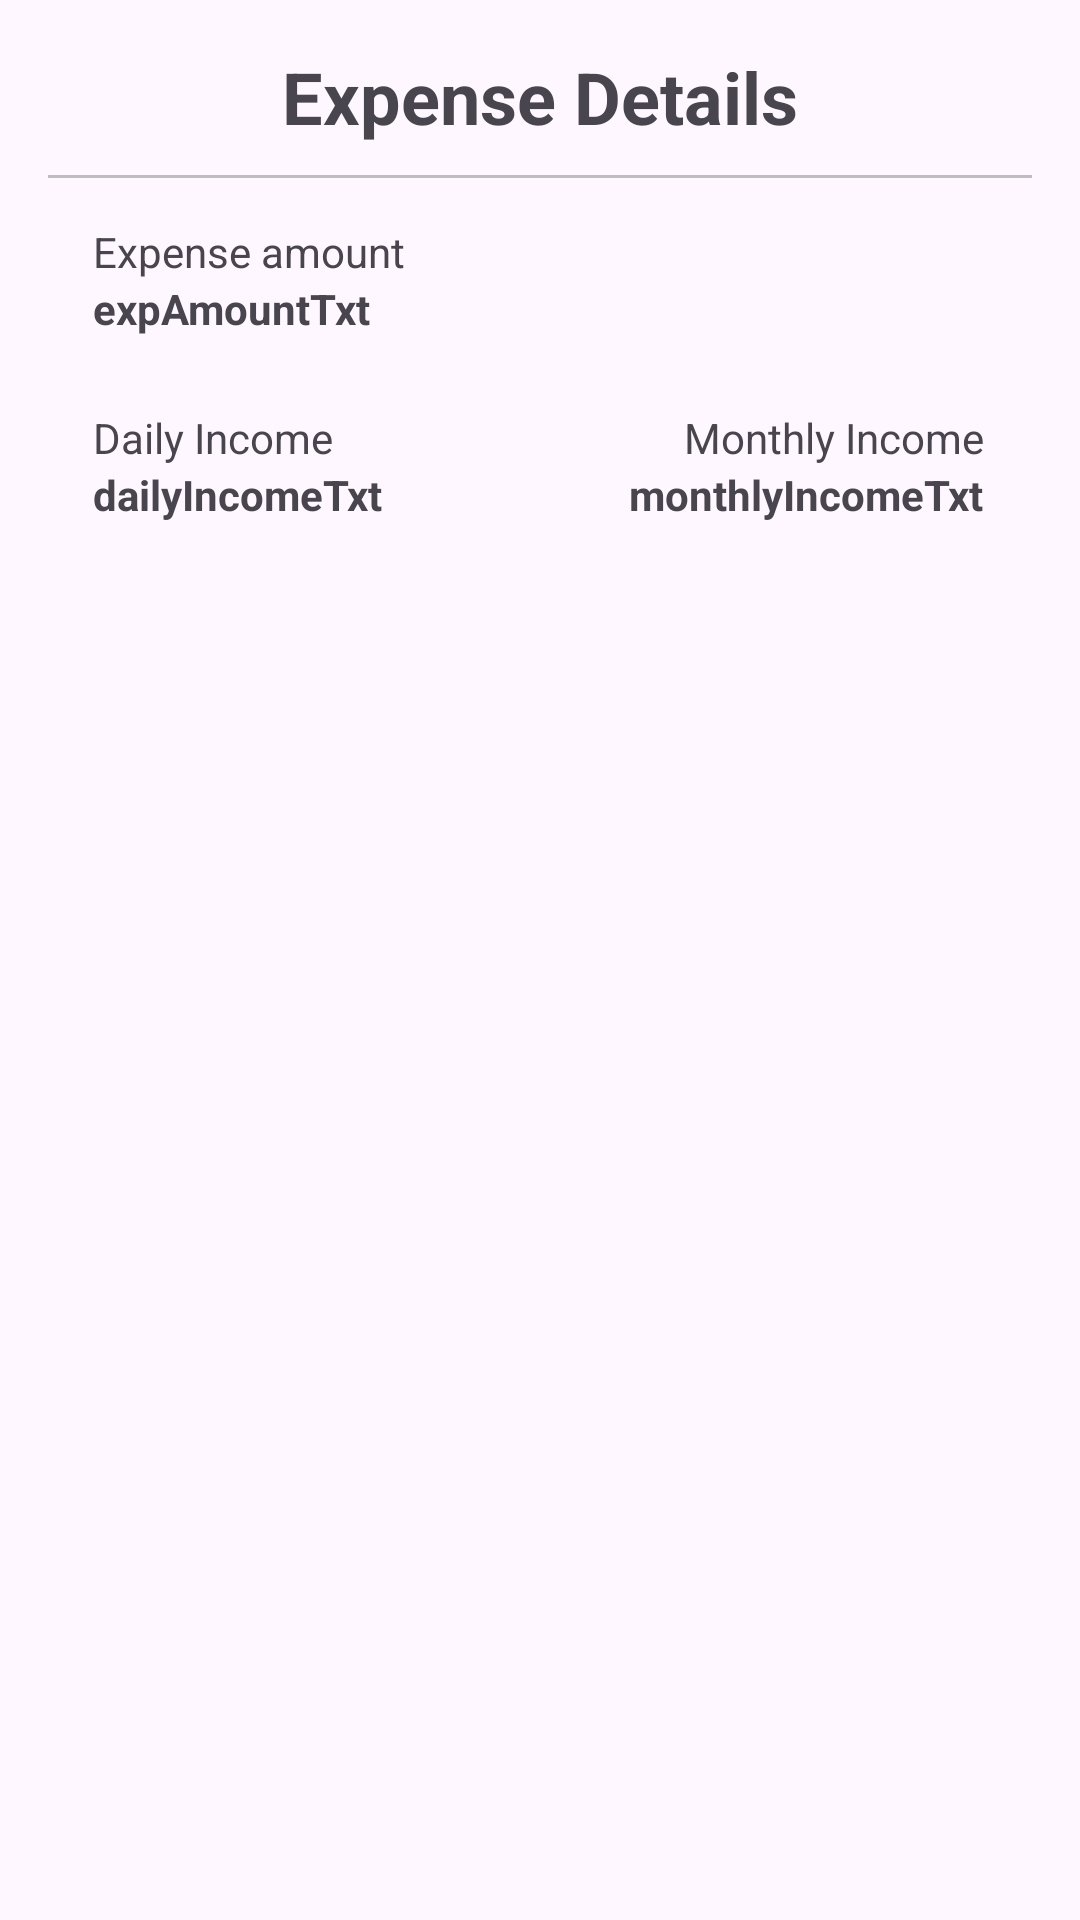

Here is an Android app screen rendered from its layout file. Give the layout XML and the strings, colors and styles it references.
<!-- AndroidManifest.xml: application theme Theme.ExpenseUtility -->
<!-- res/layout/bottom_sheet_layout.xml -->
<?xml version="1.0" encoding="utf-8"?>
<LinearLayout xmlns:android="http://schemas.android.com/apk/res/android"
    xmlns:app="http://schemas.android.com/apk/res-auto"
    xmlns:tools="http://schemas.android.com/tools"
    android:layout_width="match_parent"
    android:layout_height="wrap_content"
    android:orientation="vertical"
    android:padding="16dp">

    <LinearLayout
        android:layout_width="match_parent"
        android:layout_height="match_parent"
        android:layout_marginBottom="10dp"
        android:orientation="vertical">

        <TextView
            android:layout_width="wrap_content"
            android:layout_height="wrap_content"
            android:text="Expense Details"
            android:layout_gravity="center"
            android:textStyle="bold"
            android:textSize="24sp"
        />

        <LinearLayout
            android:layout_marginTop="10dp"
            android:layout_width="match_parent"
            android:layout_height="wrap_content"
            android:orientation="horizontal">
            <View
                android:layout_width="match_parent"
                android:layout_height="1dp"
                android:background="@drawable/gray_line"
                />
        </LinearLayout>

        <LinearLayout
            android:layout_width="match_parent"
            android:layout_height="match_parent">

            <androidx.constraintlayout.widget.ConstraintLayout
                android:layout_width="match_parent"
                android:layout_height="match_parent"
                android:layout_marginBottom="20dp"
                >


                <TextView
                    android:id="@+id/textView2"
                    android:layout_width="wrap_content"
                    android:layout_height="wrap_content"
                    android:layout_margin="15dp"
                    android:layout_marginStart="8dp"
                    android:text="Expense amount"
                    app:layout_constraintStart_toStartOf="parent"
                    app:layout_constraintTop_toTopOf="parent" />

                <TextView
                    android:id="@+id/expAmountTxt"
                    android:layout_width="wrap_content"
                    android:layout_height="wrap_content"
                    android:text="expAmountTxt"
                    android:textStyle="bold"
                    app:layout_constraintStart_toStartOf="@+id/textView2"
                    app:layout_constraintTop_toBottomOf="@+id/textView2" />

                <TextView
                    android:id="@+id/textView4"
                    android:layout_width="wrap_content"
                    android:layout_height="wrap_content"
                    android:layout_marginTop="24dp"
                    android:text="Daily Income"
                    app:layout_constraintStart_toStartOf="@+id/expAmountTxt"
                    app:layout_constraintTop_toBottomOf="@+id/expAmountTxt" />

                <TextView
                    android:id="@+id/dailyIncomeTxt"
                    android:layout_width="wrap_content"
                    android:layout_height="wrap_content"
                    android:text="dailyIncomeTxt"
                    android:textStyle="bold"
                    app:layout_constraintStart_toStartOf="@+id/textView4"
                    app:layout_constraintTop_toBottomOf="@+id/textView4" />

                <TextView
                    android:id="@+id/textView6"
                    android:layout_width="wrap_content"
                    android:layout_height="wrap_content"
                    android:layout_marginEnd="16dp"
                    android:text="Monthly Income"
                    app:layout_constraintEnd_toEndOf="parent"
                    app:layout_constraintTop_toTopOf="@+id/textView4" />

                <TextView
                    android:id="@+id/monthlyIncomeTxt"
                    android:layout_width="wrap_content"
                    android:layout_height="wrap_content"
                    android:text="monthlyIncomeTxt"
                    android:textStyle="bold"
                    app:layout_constraintEnd_toEndOf="@+id/textView6"
                    app:layout_constraintTop_toBottomOf="@+id/textView6" />

                <ImageView
                    android:id="@+id/imageViewCategory"
                    android:layout_width="32dp"
                    android:layout_height="32dp"
                    android:layout_marginEnd="16dp"
                    app:layout_constraintEnd_toEndOf="parent"
                    app:layout_constraintTop_toTopOf="@+id/textView2"
                     />



            </androidx.constraintlayout.widget.ConstraintLayout>



        </LinearLayout>

        <Button
            android:visibility="visible"
            android:id="@+id/btnDownloadFile"
            style="@style/Widget.Material3.Button"
            android:layout_width="match_parent"
            android:layout_height="wrap_content"
            android:text="Download File"
            android:layout_marginTop="20dp"
            app:layout_constraintTop_toBottomOf="parent" />

    </LinearLayout>


    <LinearLayout
        android:visibility="gone"
        android:layout_width="match_parent"
        android:layout_height="match_parent"
        android:gravity="center"
        android:layout_marginBottom="10dp"
        android:orientation="horizontal">
        
        <TextView

            android:id="@+id/textView"
            android:layout_width="wrap_content"
            android:layout_height="wrap_content"
            android:text="Hello Bottom Sheet" />

        <Button
            android:id="@+id/closeButton"
            android:layout_width="wrap_content"
            android:layout_height="wrap_content"
            android:layout_marginLeft="20dp"
            android:text="Close" />

    </LinearLayout>

    <LinearLayout
        android:visibility="gone"
        android:layout_width="match_parent"
        android:layout_height="wrap_content"
        android:orientation="horizontal">

        <View
            android:layout_width="match_parent"
            android:layout_height="1dp"
            android:background="@drawable/gray_line"

        />
    </LinearLayout>

</LinearLayout>
<!-- resources referenced by this layout -->
<resources>
  <!-- drawable gray_line (drawable) -->
  <?xml version="1.0" encoding="utf-8"?>
  <shape xmlns:android="http://schemas.android.com/apk/res/android"
      android:shape="rectangle">
  
      <size
          android:width="?maxWidth"
          android:height="2dp" />
  
      <solid android:color="#BDBDBD" />
  
  </shape>
  <style name="Theme.ExpenseUtility" parent="Base.Theme.ExpenseUtility" />
  <style name="Base.Theme.ExpenseUtility" parent="Theme.Material3.DayNight.NoActionBar">
          
          
  
          <item name="colorPrimary">@color/purple_500</item>
          <item name="colorPrimaryVariant">@color/purple_700</item>
          <item name="colorOnPrimary">@color/black</item>
          
          <item name="colorSecondary">@color/teal_200</item>
          <item name="colorSecondaryVariant">@color/teal_700</item>
          <item name="colorOnSecondary">@color/black</item>
          
          <item name="android:statusBarColor" tools:targetApi="l">?attr/colorPrimaryVariant</item>
  
  
      </style>
  <color name="purple_500">#EEB300</color>
  <color name="purple_700">#B37100</color>
  <color name="black">#FF000000</color>
  <color name="teal_200">#6FDA03</color>
  <color name="teal_700">#0E8701</color>
</resources>
